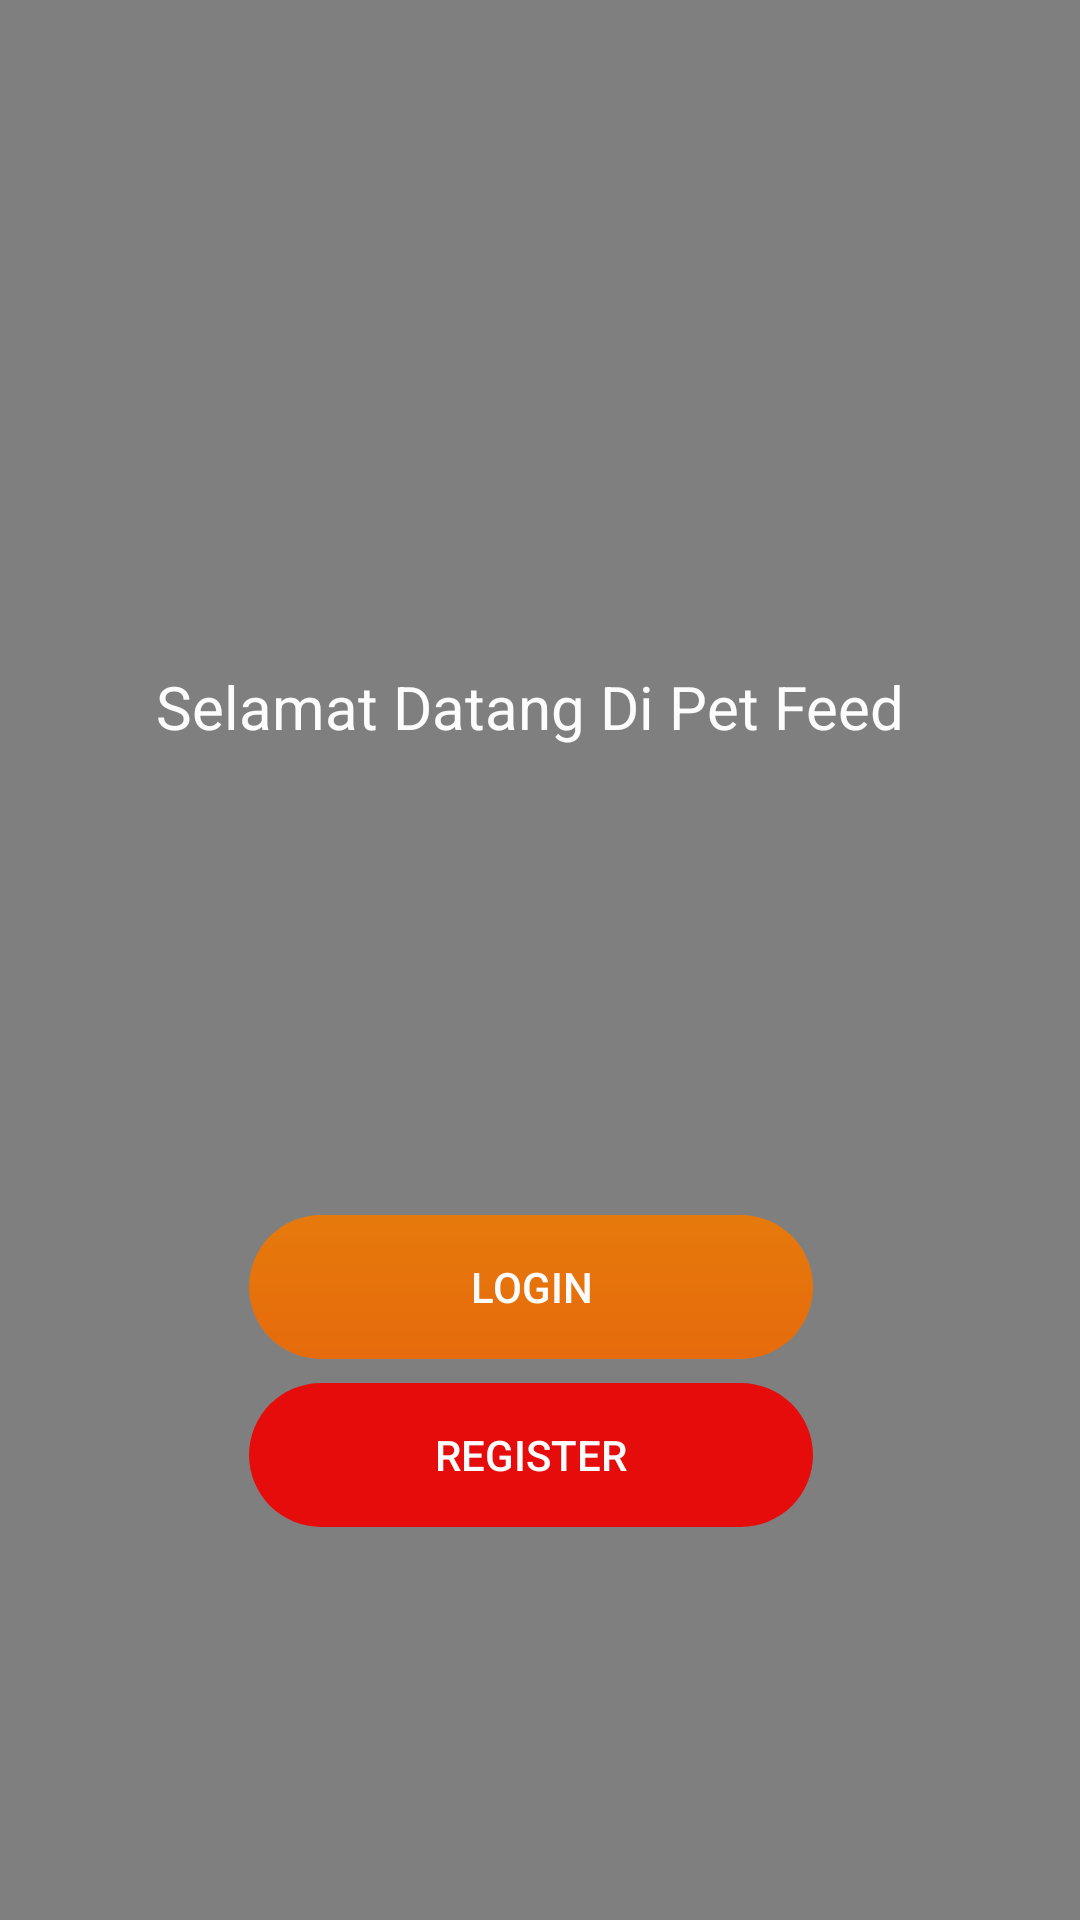

This screen was rendered from an Android layout file. Write that file and the resources it references.
<!-- AndroidManifest.xml: activity theme Video -->
<!-- res/layout/activity_video.xml -->
<?xml version="1.0" encoding="utf-8"?>
<android.support.constraint.ConstraintLayout xmlns:android="http://schemas.android.com/apk/res/android"
    xmlns:app="http://schemas.android.com/apk/res-auto"
    xmlns:tools="http://schemas.android.com/tools"
    android:layout_width="match_parent"
    android:layout_height="match_parent"
    tools:context="com.example.raihanazharrafi.pkl.VideoActivity">

    <VideoView
        android:soundEffectsEnabled="false"
        android:fitsSystemWindows="true"
        android:id="@+id/videoView"
        android:layout_width="0dp"
        android:layout_height="0dp"
        app:layout_constraintBottom_toBottomOf="parent"
        app:layout_constraintLeft_toLeftOf="parent"
        app:layout_constraintRight_toRightOf="parent"
        app:layout_constraintTop_toTopOf="parent" />

    <android.support.constraint.Guideline
        android:id="@+id/guideline"
        android:layout_width="wrap_content"
        android:layout_height="wrap_content"
        android:orientation="vertical"
        app:layout_constraintGuide_begin="52dp"
        tools:layout_editor_absoluteY="0dp"
        tools:layout_editor_absoluteX="52dp" />

    <android.support.constraint.Guideline
        android:id="@+id/guideline2"
        android:layout_width="wrap_content"
        android:layout_height="wrap_content"
        android:orientation="vertical"
        tools:layout_editor_absoluteY="0dp"
        tools:layout_editor_absoluteX="326dp"
        app:layout_constraintGuide_end="58dp" />

    <android.support.constraint.Guideline
        android:id="@+id/guideline4"
        android:layout_width="wrap_content"
        android:layout_height="wrap_content"
        android:orientation="horizontal"
        app:layout_constraintGuide_begin="214dp" />

    <Button
        android:id="@+id/Login"
        android:layout_width="188dp"
        android:layout_height="wrap_content"
        android:background="@drawable/rec_gradient"
        android:text="Login"
        android:textColor="@color/White"
        app:layout_constraintRight_toLeftOf="@+id/guideline2"
        app:layout_constraintLeft_toLeftOf="@+id/guideline"
        app:layout_constraintTop_toTopOf="@+id/guideline3" />

    <Button
        android:id="@+id/Register"
        android:layout_width="188dp"
        android:layout_height="wrap_content"
        android:layout_marginTop="8dp"
        android:background="@drawable/rec_gradient_btn"
        android:text="Register"
        android:textColor="@color/White"
        app:layout_constraintRight_toLeftOf="@+id/guideline2"
        app:layout_constraintTop_toBottomOf="@+id/Login"
        app:layout_constraintLeft_toLeftOf="@+id/guideline" />

    <ImageView
        android:layout_width="100dp"
        android:layout_height="160dp"
        android:src="@drawable/coklat"
        app:layout_constraintBottom_toTopOf="@+id/guideline5"
        app:layout_constraintLeft_toLeftOf="@id/guideline"
        app:layout_constraintRight_toLeftOf="@id/guideline2" />

    <TextView
        app:layout_constraintRight_toLeftOf="@id/guideline2"
        app:layout_constraintLeft_toLeftOf="@id/guideline"
        app:layout_constraintTop_toBottomOf="@id/guideline4"
        android:layout_marginTop="8dp"
        android:textSize="20dp"
        android:textColor="@color/White"
        android:text="Selamat Datang Di Pet Feed"
        android:layout_width="250dp"
        android:layout_height="wrap_content" />

    <android.support.constraint.Guideline
        android:id="@+id/guideline5"
        android:layout_width="wrap_content"
        android:layout_height="wrap_content"
        android:orientation="horizontal"
        app:layout_constraintGuide_begin="198dp" />

    <android.support.constraint.Guideline
        android:layout_width="wrap_content"
        android:layout_height="wrap_content"
        android:id="@+id/guideline3"
        app:layout_constraintGuide_begin="405dp"
        android:orientation="horizontal" />

</android.support.constraint.ConstraintLayout>
<!-- resources referenced by this layout -->
<resources>
  <color name="White">#fcfcfc</color>
  <!-- drawable rec_gradient (drawable) -->
  <?xml version="1.0" encoding="utf-8"?>
  <shape xmlns:android="http://schemas.android.com/apk/res/android"
      android:shape="rectangle">
  
      <gradient
          android:startColor="@color/brown"
          android:endColor="@color/endbrown"
          android:angle="90"/>
  
      <corners
          android:radius="30dp"/>
  
  </shape>
  <!-- drawable rec_gradient_btn (drawable) -->
  <?xml version="1.0" encoding="utf-8"?>
  <shape xmlns:android="http://schemas.android.com/apk/res/android"
      android:shape="rectangle">
  
      <gradient
          android:startColor="@color/red"
          android:endColor="@color/red"
          android:angle="90"/>
  
      <corners
          android:radius="30dp"/>
  
  </shape>
  <style name="Video" parent="Theme.AppCompat.Light.NoActionBar">
          <item name="windowActionBar">false</item>
          <item name="windowNoTitle">true</item>
      </style>
  <color name="brown">#fee66a0b</color>
  <color name="endbrown">#fee6790b</color>
  <color name="red">#fee60b0b</color>
</resources>
